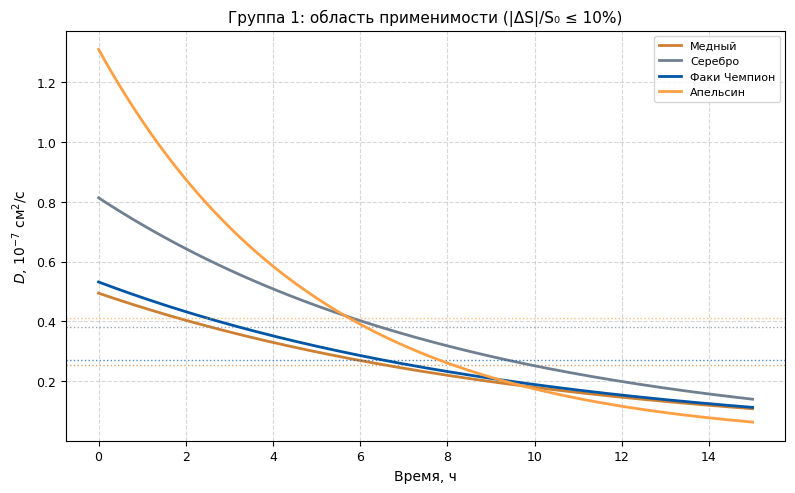
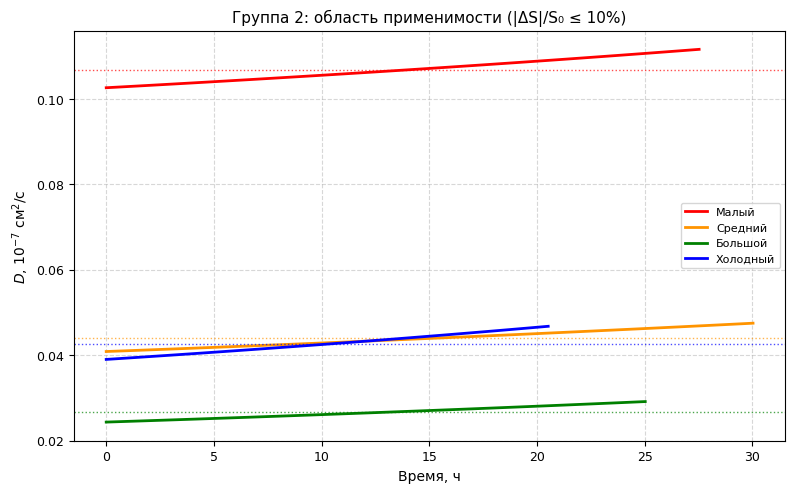

Generate these figures, in order, with matplotlib:
import numpy as np
import matplotlib.pyplot as plt
from matplotlib import rcParams

# === НАСТРОЙКИ ===
rcParams['font.family'] = 'DejaVu Sans'
rcParams['font.size'] = 9
rcParams['axes.labelsize'] = 10
rcParams['axes.titlesize'] = 11
rcParams['legend.fontsize'] = 8
rcParams['figure.dpi'] = 120

# === ФИЗИЧЕСКИЕ КОНСТАНТЫ ===
P_0_mmHg = 742
P_0_Pa = P_0_mmHg * 133.322
T_room = 298
T_cold = 269
R = 8.314
mu_air = 28.97e-3
mu_He = 4.00e-3

shell_rho1 = 0.910
shell_rho2 = 0.934

rho_diff_room = (P_0_Pa / (R * T_room)) * (mu_air - mu_He) / 1000
rho_diff_cold = (P_0_Pa / (R * T_cold)) * (mu_air - mu_He) / 1000

# === ПОГРЕШНОСТИ ===
sigma_m = 0.05
sigma_S_rel = 0.03
sigma_rho_ob_rel = 0.0126

# Максимальное допустимое относительное изменение площади (10%)
MAX_S_DEVIATION = 0.10

# ============================================================
# ДАННЫЕ
# ============================================================
group1 = {
    'Медный': {'k': 2.86e-5, 'sigma_k': 2.5e-6, 'm_ob': 2.0, 'm_inf': 27.7, 'm_0': 13.7,
               'S0': 4225, 'k_S': -3.72, 'color': '#CD7F32', 'rho_ob': shell_rho1},
    'Серебро': {'k': 3.31e-5, 'sigma_k': 2.6e-6, 'm_ob': 2.3, 'm_inf': 28.6, 'm_0': 17.7,
                'S0': 3354, 'k_S': -3.31, 'color': '#708090', 'rho_ob': shell_rho1},
    'Факи Чемпион': {'k': 2.93e-5, 'sigma_k': 2.6e-6, 'm_ob': 2.1, 'm_inf': 28.2, 'm_0': 17.0,
                     'S0': 3730, 'k_S': -3.94, 'color': '#0055A4', 'rho_ob': shell_rho2},
    'Апельсин': {'k': 5.69e-5, 'sigma_k': 5.5e-6, 'm_ob': 2.2, 'm_inf': 23.9, 'm_0': 17.2,
                 'S0': 2623, 'k_S': -4.36, 'color': '#FF9F43', 'rho_ob': shell_rho2}
}

group2 = {
    'Малый': {'k': 1.24e-6, 'sigma_k': 7.7e-8, 'm_ob': 4.48, 'm_inf': 12.96, 'm_0': 7.5,
              'S0': 1782, 'k_S': -6.36, 'color': 'red', 'rho_ob': shell_rho2},
    'Средний': {'k': 5.45e-7, 'sigma_k': 8e-9, 'm_ob': 4.38, 'm_inf': 14.22, 'm_0': 3.8,
                'S0': 2557, 'k_S': -8.46, 'color': '#FF9400', 'rho_ob': shell_rho2},
    'Большой': {'k': 3.07e-7, 'sigma_k': 7e-9, 'm_ob': 4.05, 'm_inf': 26.05, 'm_0': 12.6,
                'S0': 2716, 'k_S': -10.70, 'color': 'green', 'rho_ob': shell_rho2},
    'Холодный': {'k': 3.56e-7, 'sigma_k': 1.2e-8, 'm_ob': 4.3, 'm_inf': 16.0, 'm_0': 8.8,
                 'S0': 1655, 'k_S': -7.95, 'color': 'blue', 'rho_ob': shell_rho2}
}


# ============================================================
# ФУНКЦИИ
# ============================================================
def calc_D(t_hours, k, m_ob, m_inf, m_0, S0, k_S, rho_diff, rho_ob_val):
    t_sec = t_hours * 3600
    S_t = S0 + k_S * t_hours
    S_t = np.maximum(S_t, 100)
    delta_m_t = (m_inf - m_0) * np.exp(-k * t_sec)
    D_t = (k * m_ob * delta_m_t) / (S_t ** 2 * rho_diff * rho_ob_val)
    return D_t, S_t


def calc_sigma_D_rel(sigma_k, k, m_ob, delta_m, sigma_rho_diff_rel):
    sigma_delta_m = np.sqrt(sigma_m ** 2 + sigma_m ** 2)
    term_k = (sigma_k / k) ** 2
    term_m_ob = (sigma_m / m_ob) ** 2
    term_delta_m = (sigma_delta_m / delta_m) ** 2
    term_S = (2 * sigma_S_rel) ** 2
    term_rho_ob = sigma_rho_ob_rel ** 2
    term_rho_diff = sigma_rho_diff_rel ** 2
    return np.sqrt(term_k + term_m_ob + term_delta_m + term_S + term_rho_ob + term_rho_diff)


# ============================================================
# ГРАФИК 1: Группа 1
# ============================================================
fig1, ax1 = plt.subplots(figsize=(8, 5))

print("=" * 100)
print("ГРУППА 1: D(t) с критерием |ΔS|/S₀ ≤ 10%")
print("=" * 100)
print(f"{'Шарик':<15} | {'σ_D/D':<10} | {'D_mean':<12} | {'t_valid (ч)':<12} | {'ΔS/S₀':<10}")
print("-" * 100)

for name, p in group1.items():
    delta_m_0 = p['m_inf'] - p['m_0']
    sigma_D_rel = calc_sigma_D_rel(p['sigma_k'], p['k'], p['m_ob'], delta_m_0, 0.02)

    t_hours = np.linspace(0, 15, 1000)
    D_vals, S_vals = calc_D(t_hours, p['k'], p['m_ob'], p['m_inf'], p['m_0'],
                            p['S0'], p['k_S'], rho_diff_room, p['rho_ob'])

    # Критерий: относительное изменение площади ≤ 10%
    S_deviation = np.abs(S_vals - p['S0']) / p['S0']
    valid_mask = S_deviation <= MAX_S_DEVIATION

    if np.any(valid_mask):
        idx_valid = np.where(valid_mask)[0][-1]
    else:
        idx_valid = 0

    t_valid = t_hours[idx_valid]
    D_valid = D_vals[:idx_valid + 1]
    D_mean = np.mean(D_valid)
    S_dev_at_valid = S_deviation[idx_valid]

    print(f"{name:<15} | {sigma_D_rel * 100:<10.2f}% | {D_mean * 1e7:<12.2f} | "
          f"{t_valid:<12.2f} | {S_dev_at_valid * 100:<10.1f}%")

    ax1.plot(t_hours[:idx_valid + 1], D_valid * 1e7, '-', color=p['color'],
             linewidth=2, label=f"{name}")
    ax1.axhline(y=D_mean * 1e7, color=p['color'], linestyle=':', alpha=0.7, linewidth=1)

ax1.set_xlabel('Время, ч')
ax1.set_ylabel(r'$D$, $10^{-7}$ см$^2$/с')
ax1.set_title(f'Группа 1: область применимости (|ΔS|/S₀ ≤ {MAX_S_DEVIATION * 100:.0f}%)')
ax1.grid(True, linestyle='--', alpha=0.5)
ax1.legend()
plt.tight_layout()

# ============================================================
# ГРАФИК 2: Группа 2
# ============================================================
fig2, ax2 = plt.subplots(figsize=(8, 5))

print("\n" + "=" * 100)
print("ГРУППА 2: D(t) с критерием |ΔS|/S₀ ≤ 10%")
print("=" * 100)
print(f"{'Шарик':<15} | {'σ_D/D':<10} | {'D_mean':<12} | {'t_valid (ч)':<12} | {'ΔS/S₀':<10}")
print("-" * 100)

for name, p in group2.items():
    delta_m_0 = p['m_inf'] - p['m_0']
    sigma_rho_diff = np.sqrt(0.027 ** 2 + 0.034 ** 2) if name == 'Холодный' else np.sqrt(0.026 ** 2 + 0.032 ** 2)
    sigma_D_rel = calc_sigma_D_rel(p['sigma_k'], p['k'], p['m_ob'], delta_m_0, sigma_rho_diff)

    rho_val = rho_diff_cold if name == 'Холодный' else rho_diff_room
    t_hours = np.linspace(0, 500, 1000)
    D_vals, S_vals = calc_D(t_hours, p['k'], p['m_ob'], p['m_inf'], p['m_0'],
                            p['S0'], p['k_S'], rho_val, p['rho_ob'])

    S_deviation = np.abs(S_vals - p['S0']) / p['S0']
    valid_mask = S_deviation <= MAX_S_DEVIATION

    if np.any(valid_mask):
        idx_valid = np.where(valid_mask)[0][-1]
    else:
        idx_valid = 0

    t_valid = t_hours[idx_valid]
    D_valid = D_vals[:idx_valid + 1]
    D_mean = np.mean(D_valid)
    S_dev_at_valid = S_deviation[idx_valid]

    print(f"{name:<15} | {sigma_D_rel * 100:<10.2f}% | {D_mean * 1e7:<12.2f} | "
          f"{t_valid:<12.2f} | {S_dev_at_valid * 100:<10.1f}%")

    ax2.plot(t_hours[:idx_valid + 1], D_valid * 1e7, '-', color=p['color'],
             linewidth=2, label=f"{name}")
    ax2.axhline(y=D_mean * 1e7, color=p['color'], linestyle=':', alpha=0.7, linewidth=1)

ax2.set_xlabel('Время, ч')
ax2.set_ylabel(r'$D$, $10^{-7}$ см$^2$/с')
ax2.set_title(f'Группа 2: область применимости (|ΔS|/S₀ ≤ {MAX_S_DEVIATION * 100:.0f}%)')
ax2.grid(True, linestyle='--', alpha=0.5)
ax2.legend()
plt.tight_layout()

plt.show()
